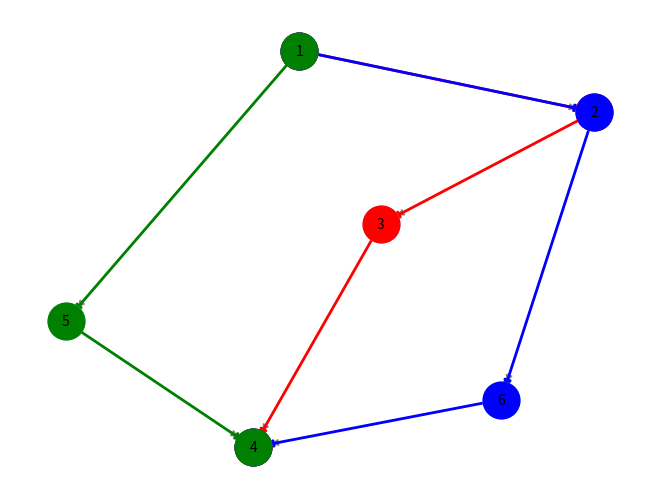

Reproduce this figure in Python.
#### Archived because it just provides the basic functionality/logic needed for StrategyFinder.py

import networkx as nx
import matplotlib.pyplot as plt
import itertools

def find_paths_to_target(graph, source, target):
    """Find all paths from a specific source node to the target node."""
    return list(nx.all_simple_paths(graph, source=source, target=target))

# Create a simple graph
G = nx.DiGraph()  # Use nx.Graph() for an undirected graph
edges = [(1, 2), (2, 3), (3, 4), (1, 5), (5, 4), (2, 6), (6, 4)]
G.add_edges_from(edges)

# Define source and target nodes
source_node = 1
target_node = 4

# Find paths
paths = find_paths_to_target(G, source_node, target_node)

# Generate distinct colors for each path
colors = itertools.cycle(["red", "blue", "green", "purple", "orange", "cyan", "magenta"])

# Visualize the graph
pos = nx.spring_layout(G)
nx.draw(G, pos, with_labels=True, node_color='lightblue', edge_color='gray', node_size=700, font_size=10)

# Highlight each path with a different color
for path, color in zip(paths, colors):
    edges_in_path = list(zip(path, path[1:]))
    nx.draw_networkx_edges(G, pos, edgelist=edges_in_path, edge_color=color, width=2)
    nx.draw_networkx_nodes(G, pos, nodelist=path, node_color=color, node_size=700)

plt.show()

# Output the paths
for path in paths:
    print(" -> ".join(map(str, path)))
